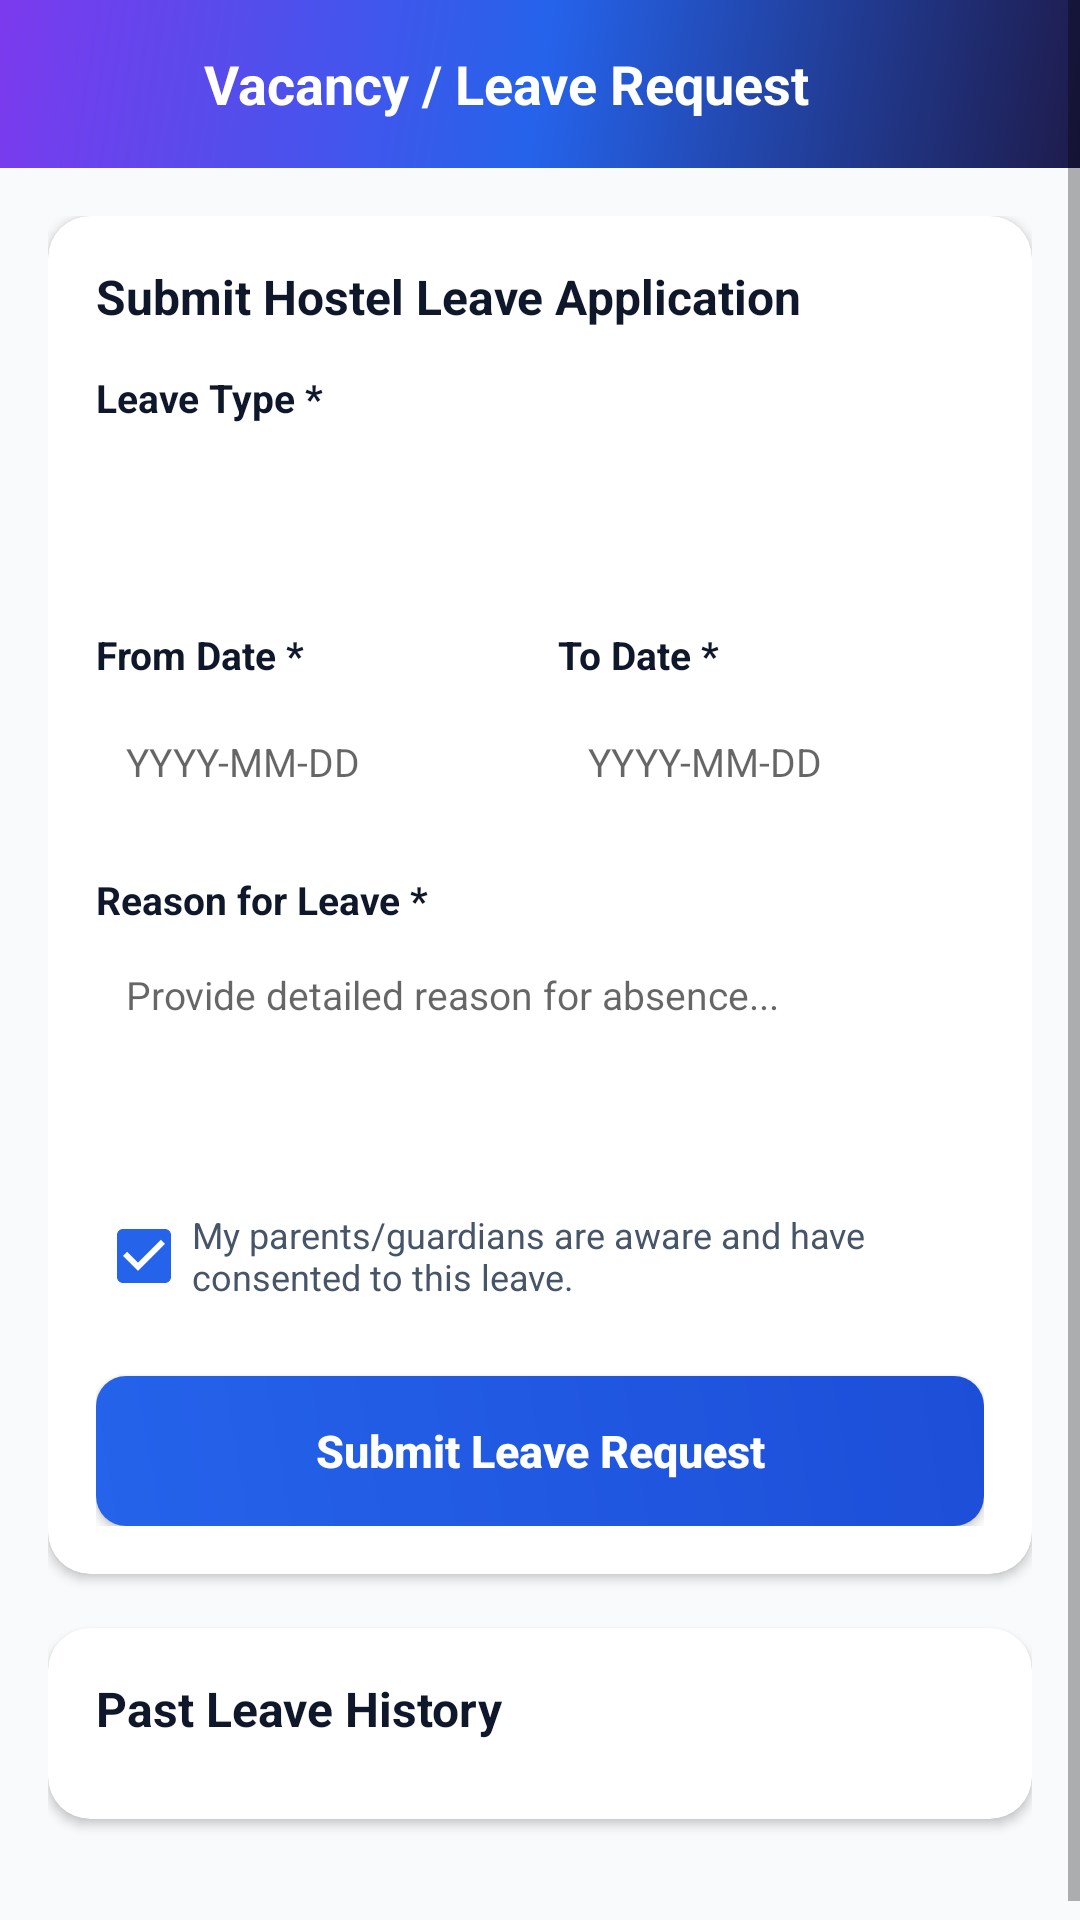

Here is an Android app screen rendered from its layout file. Give the layout XML and the strings, colors and styles it references.
<!-- AndroidManifest.xml: application theme Theme.HostelManagement -->
<!-- res/layout/activity_vacancy_leave.xml -->
<?xml version="1.0" encoding="utf-8"?>
<ScrollView xmlns:android="http://schemas.android.com/apk/res/android"
    xmlns:app="http://schemas.android.com/apk/res-auto"
    android:layout_width="match_parent"
    android:layout_height="match_parent"
    android:background="@color/background"
    android:fillViewport="true">

    <LinearLayout
        android:layout_width="match_parent"
        android:layout_height="wrap_content"
        android:orientation="vertical">

        
        <androidx.appcompat.widget.Toolbar
            android:id="@+id/leaveToolbar"
            android:layout_width="match_parent"
            android:layout_height="?attr/actionBarSize"
            android:background="@drawable/bg_gradient_header"
            android:theme="@style/ThemeOverlay.AppCompat.Dark.ActionBar">

            <RelativeLayout
                android:layout_width="match_parent"
                android:layout_height="match_parent"
                android:paddingEnd="16dp">

                <ImageView
                    android:id="@+id/btnLeaveBack"
                    android:layout_width="36dp"
                    android:layout_height="36dp"
                    android:layout_alignParentStart="true"
                    android:layout_centerVertical="true"
                    android:background="?attr/selectableItemBackgroundBorderless"
                    android:contentDescription="Back"
                    android:padding="6dp"
                    android:src="@drawable/ic_arrow_back" />

                <TextView
                    android:layout_width="wrap_content"
                    android:layout_height="wrap_content"
                    android:layout_centerVertical="true"
                    android:layout_marginStart="16dp"
                    android:layout_toEndOf="@id/btnLeaveBack"
                    android:text="Vacancy / Leave Request"
                    android:textColor="@color/white"
                    android:textSize="18sp"
                    android:textStyle="bold" />
            </RelativeLayout>
        </androidx.appcompat.widget.Toolbar>

        <LinearLayout
            android:layout_width="match_parent"
            android:layout_height="wrap_content"
            android:orientation="vertical"
            android:padding="16dp">

            
            <androidx.cardview.widget.CardView
                android:layout_width="match_parent"
                android:layout_height="wrap_content"
                app:cardBackgroundColor="@color/card_background"
                app:cardCornerRadius="14dp"
                app:cardElevation="2dp">

                <LinearLayout
                    android:layout_width="match_parent"
                    android:layout_height="wrap_content"
                    android:orientation="vertical"
                    android:padding="16dp">

                    <TextView
                        android:layout_width="wrap_content"
                        android:layout_height="wrap_content"
                        android:text="Submit Hostel Leave Application"
                        android:textColor="@color/text_primary"
                        android:textSize="16sp"
                        android:textStyle="bold" />

                    
                    <TextView
                        android:layout_width="wrap_content"
                        android:layout_height="wrap_content"
                        android:layout_marginTop="14dp"
                        android:text="Leave Type *"
                        android:textColor="@color/text_primary"
                        android:textSize="13sp"
                        android:textStyle="bold" />

                    <Spinner
                        android:id="@+id/spLeaveType"
                        android:layout_width="match_parent"
                        android:layout_height="48dp"
                        android:layout_marginTop="6dp"
                        android:background="@drawable/bg_input_field"
                        android:paddingStart="8dp" />

                    
                    <LinearLayout
                        android:layout_width="match_parent"
                        android:layout_height="wrap_content"
                        android:layout_marginTop="14dp"
                        android:orientation="horizontal">

                        <LinearLayout
                            android:layout_width="0dp"
                            android:layout_height="wrap_content"
                            android:layout_marginEnd="6dp"
                            android:layout_weight="1"
                            android:orientation="vertical">

                            <TextView
                                android:layout_width="wrap_content"
                                android:layout_height="wrap_content"
                                android:text="From Date *"
                                android:textColor="@color/text_primary"
                                android:textSize="13sp"
                                android:textStyle="bold" />

                            <EditText
                                android:id="@+id/etFromDate"
                                android:layout_width="match_parent"
                                android:layout_height="46dp"
                                android:layout_marginTop="4dp"
                                android:background="@drawable/bg_input_field"
                                android:focusable="false"
                                android:hint="YYYY-MM-DD"
                                android:paddingStart="10dp"
                                android:paddingEnd="10dp"
                                android:textSize="13sp" />
                        </LinearLayout>

                        <LinearLayout
                            android:layout_width="0dp"
                            android:layout_height="wrap_content"
                            android:layout_marginStart="6dp"
                            android:layout_weight="1"
                            android:orientation="vertical">

                            <TextView
                                android:layout_width="wrap_content"
                                android:layout_height="wrap_content"
                                android:text="To Date *"
                                android:textColor="@color/text_primary"
                                android:textSize="13sp"
                                android:textStyle="bold" />

                            <EditText
                                android:id="@+id/etToDate"
                                android:layout_width="match_parent"
                                android:layout_height="46dp"
                                android:layout_marginTop="4dp"
                                android:background="@drawable/bg_input_field"
                                android:focusable="false"
                                android:hint="YYYY-MM-DD"
                                android:paddingStart="10dp"
                                android:paddingEnd="10dp"
                                android:textSize="13sp" />
                        </LinearLayout>
                    </LinearLayout>

                    
                    <TextView
                        android:layout_width="wrap_content"
                        android:layout_height="wrap_content"
                        android:layout_marginTop="14dp"
                        android:text="Reason for Leave *"
                        android:textColor="@color/text_primary"
                        android:textSize="13sp"
                        android:textStyle="bold" />

                    <EditText
                        android:id="@+id/etLeaveReason"
                        android:layout_width="match_parent"
                        android:layout_height="70dp"
                        android:layout_marginTop="4dp"
                        android:background="@drawable/bg_input_field"
                        android:gravity="top|start"
                        android:hint="Provide detailed reason for absence..."
                        android:inputType="textMultiLine"
                        android:padding="10dp"
                        android:textSize="13sp" />

                    
                    <CheckBox
                        android:id="@+id/cbParentConsent"
                        android:layout_width="match_parent"
                        android:layout_height="wrap_content"
                        android:layout_marginTop="12dp"
                        android:buttonTint="@color/primary"
                        android:checked="true"
                        android:text="My parents/guardians are aware and have consented to this leave."
                        android:textColor="@color/text_secondary"
                        android:textSize="12sp" />

                    
                    <Button
                        android:id="@+id/btnSubmitLeave"
                        android:layout_width="match_parent"
                        android:layout_height="50dp"
                        android:layout_marginTop="16dp"
                        android:background="@drawable/bg_button_primary"
                        android:text="Submit Leave Request"
                        android:textAllCaps="false"
                        android:textColor="@color/white"
                        android:textSize="15sp"
                        android:textStyle="bold"
                        app:backgroundTint="@null" />
                </LinearLayout>
            </androidx.cardview.widget.CardView>

            
            <androidx.cardview.widget.CardView
                android:layout_width="match_parent"
                android:layout_height="wrap_content"
                android:layout_marginTop="18dp"
                android:layout_marginBottom="24dp"
                app:cardBackgroundColor="@color/card_background"
                app:cardCornerRadius="14dp"
                app:cardElevation="2dp">

                <LinearLayout
                    android:layout_width="match_parent"
                    android:layout_height="wrap_content"
                    android:orientation="vertical"
                    android:padding="16dp">

                    <TextView
                        android:layout_width="wrap_content"
                        android:layout_height="wrap_content"
                        android:text="Past Leave History"
                        android:textColor="@color/text_primary"
                        android:textSize="16sp"
                        android:textStyle="bold" />

                    <androidx.recyclerview.widget.RecyclerView
                        android:id="@+id/rvLeaveHistory"
                        android:layout_width="match_parent"
                        android:layout_height="wrap_content"
                        android:layout_marginTop="10dp"
                        android:nestedScrollingEnabled="false" />
                </LinearLayout>
            </androidx.cardview.widget.CardView>

        </LinearLayout>
    </LinearLayout>
</ScrollView>
<!-- resources referenced by this layout -->
<resources>
  <color name="background">#F8FAFC</color>
  <color name="card_background">#FFFFFF</color>
  <color name="primary">#2563EB</color>
  <color name="text_primary">#0F172A</color>
  <color name="text_secondary">#475569</color>
  <color name="white">#FFFFFF</color>
  <!-- drawable bg_button_primary (drawable) -->
  <?xml version="1.0" encoding="utf-8"?>
  <ripple xmlns:android="http://schemas.android.com/apk/res/android"
      android:color="#40FFFFFF">
      <item>
          <shape android:shape="rectangle">
              <gradient
                  android:angle="45"
                  android:startColor="@color/primary"
                  android:endColor="@color/primary_dark" />
              <corners android:radius="10dp" />
          </shape>
      </item>
  </ripple>
  <!-- drawable bg_gradient_header (drawable) -->
  <?xml version="1.0" encoding="utf-8"?>
  <shape xmlns:android="http://schemas.android.com/apk/res/android"
      android:shape="rectangle">
      <gradient
          android:angle="135"
          android:startColor="#1E1B4B"
          android:centerColor="#2563EB"
          android:endColor="#7C3AED"
          android:type="linear" />
  </shape>
  <style name="Theme.HostelManagement" parent="Theme.MaterialComponents.DayNight.NoActionBar">
          
          <item name="colorPrimary">@color/primary</item>
          <item name="colorPrimaryVariant">@color/primary_dark</item>
          <item name="colorOnPrimary">@color/white</item>
          
          <item name="colorSecondary">@color/purple_primary</item>
          <item name="colorSecondaryVariant">@color/purple_dark</item>
          <item name="colorOnSecondary">@color/white</item>
          
          <item name="android:statusBarColor">@color/surface_header</item>
          <item name="android:windowLightStatusBar">false</item>
          
          <item name="android:windowBackground">@color/background</item>
      </style>
  <color name="primary_dark">#1D4ED8</color>
  <color name="purple_primary">#7C3AED</color>
  <color name="purple_dark">#6D28D9</color>
  <color name="surface_header">#1E1B4B</color>
</resources>
